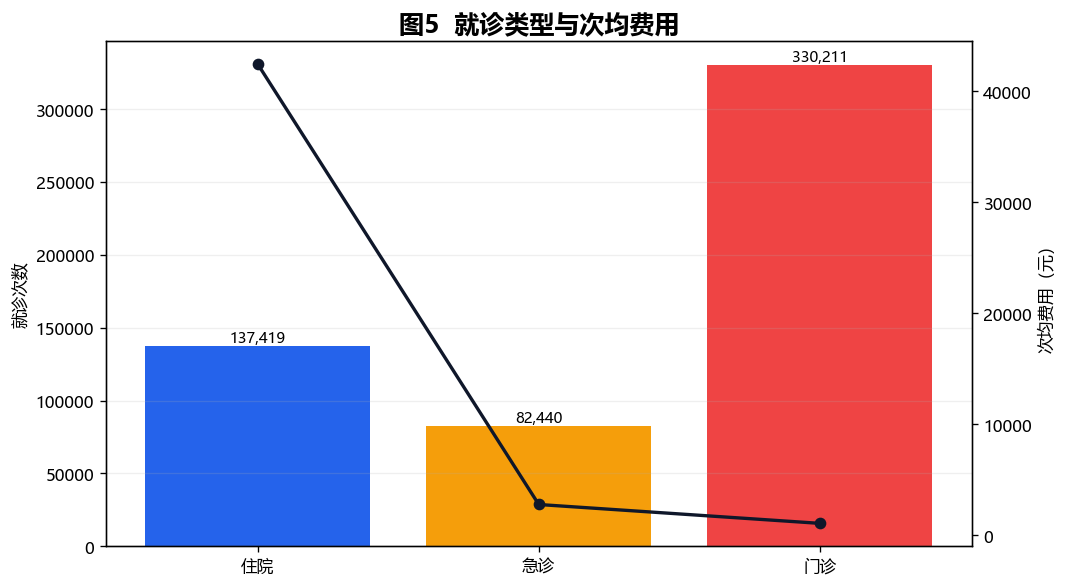

The table this chart was drawn from, first rows:
dimension_value, visit_count, avg_cost
住院, 137419, 42446
急诊, 82440, 2749
门诊, 330211, 1049
